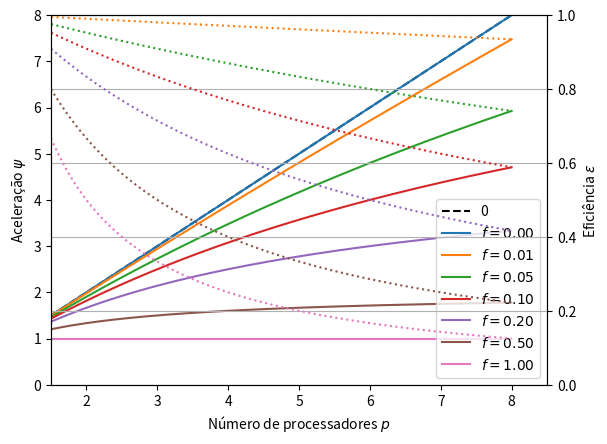
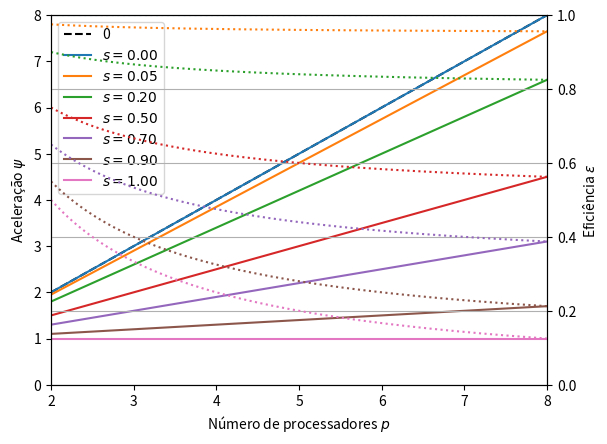

These charts were generated, in order, by the following Python code:
import numpy as np
from matplotlib import pyplot as plt
import matplotlib.ticker as ticker


def ahmdal():
    plt.figure()
    ax = plt.gca()
    ax2 = ax.twinx()
    fvals = [0, 0.01, 0.05, 0.1, 0.2, 0.5, 1]
    p = np.exp(np.linspace(np.log(1.5), np.log(8), 129))
    colors = ["tab:blue", "tab:orange", "tab:green", "tab:red", "tab:purple", "tab:brown", "tab:pink"]
    ax.plot(p, p, ls="dashed", color="k", label="0")
    for i, f in enumerate(fvals):
        psi = 1/(f + (1-f)/p)
        eps = psi/p
        ax.plot(p, psi, color=colors[i], label=r"$f=%.2f$" % f)
        ax2.plot(p, eps, color=colors[i], ls="dotted")
    # ax.set_xscale("log", base=2)
    ax.set_ylabel(r"Aceleração $\psi$")
    ax2.set_ylabel(r"Eficiência $\varepsilon$")
    plt.xlim(1.5, 8.5)
    ax.set_ylim((0, 8))
    ax2.set_ylim((0, 1))
    ax.legend(loc="lower right")
    # ax.xaxis.set_major_formatter(ticker.FuncFormatter(lambda x, _: '{:g}'.format(x)))
    ax.set_xlabel(r"Número de processadores $p$")
    plt.grid()


def gustafson():
    plt.figure()
    ax = plt.gca()
    ax2 = ax.twinx()
    svals = [0, 0.05, 0.2, 0.5, 0.7, 0.9, 1]
    p = np.exp(np.linspace(np.log(2), np.log(8), 129))
    colors = ["tab:blue", "tab:orange", "tab:green", "tab:red", "tab:purple", "tab:brown", "tab:pink"]
    ax.plot(p, p, ls="dashed", color="k", label="0")
    for i, s in enumerate(svals):
        psi = p + (1-p)*s
        eps = psi/p
        ax.plot(p, psi, color=colors[i], label=r"$s=%.2f$" % s)
        ax2.plot(p, eps, color=colors[i], ls="dotted")
    # ax.set_xscale("log", base=2)
    ax.set_ylabel(r"Aceleração $\psi$")
    ax2.set_ylabel(r"Eficiência $\varepsilon$")
    plt.xlim(2, 8)
    ax.set_ylim((0, 8))
    ax2.set_ylim((0, 1))
    ax.legend()
    # ax.xaxis.set_major_formatter(ticker.FuncFormatter(lambda x, _: '{:g}'.format(x)))
    ax.set_xlabel(r"Número de processadores $p$")
    plt.grid()


def main():
    colorsdot = ["k", "tab:blue", "tab:orange", "tab:green", "tab:red", "tab:purple"]
    ahmdal()
    gustafson()    
    plt.show()


if __name__ == "__main__":
    main()
    